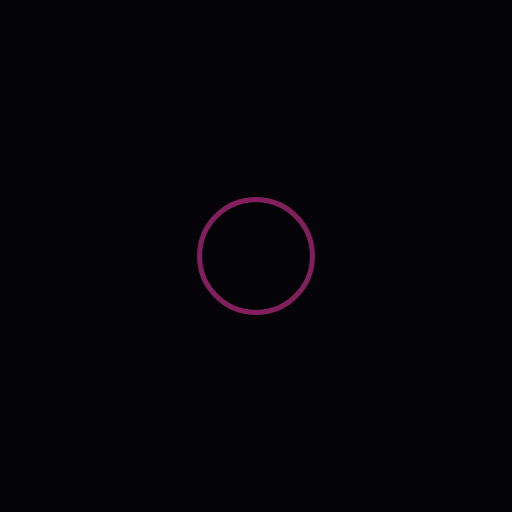
t = 0.00 s
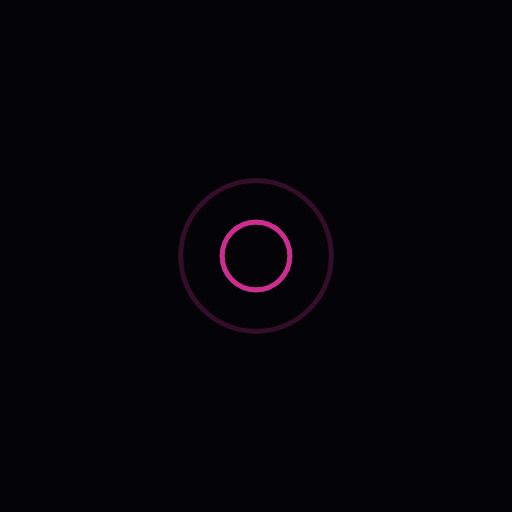
t = 0.31 s
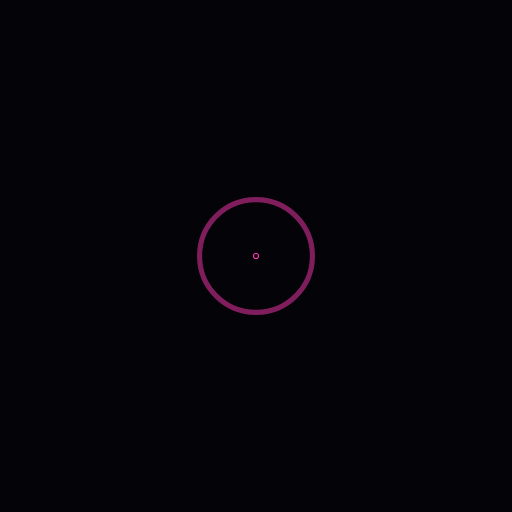
t = 0.61 s
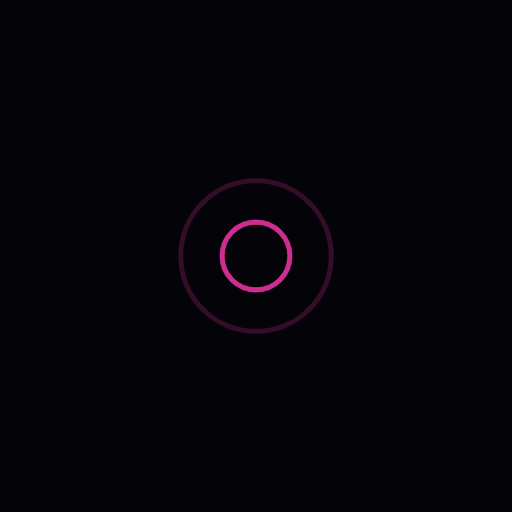
t = 0.92 s

The animated SVG that drew these frames (rendered in a browser with its animation timeline set to each time). Animation: 4 SMIL elements (animate=4); one cycle of 1.22 s, repeats indefinitely.

<?xml version="1.0" encoding="utf-8"?>
<svg xmlns="http://www.w3.org/2000/svg" xmlns:xlink="http://www.w3.org/1999/xlink"
  style="margin: auto; background: rgb(3, 3, 8); display: block; shape-rendering: auto;" width="510px" height="510px"
  viewBox="0 0 100 100" preserveAspectRatio="xMidYMid">
  <circle cx="50" cy="50" r="0" fill="none" stroke="#ff39b0" stroke-width="1">
    <animate attributeName="r" repeatCount="indefinite" dur="1.2195121951219512s" values="0;17" keyTimes="0;1"
      keySplines="0 0.2 0.8 1" calcMode="spline" begin="0s"></animate>
    <animate attributeName="opacity" repeatCount="indefinite" dur="1.2195121951219512s" values="1;0" keyTimes="0;1"
      keySplines="0.2 0 0.8 1" calcMode="spline" begin="0s"></animate>
  </circle>
  <circle cx="50" cy="50" r="0" fill="none" stroke="#ff39b0" stroke-width="1">
    <animate attributeName="r" repeatCount="indefinite" dur="1.2195121951219512s" values="0;17" keyTimes="0;1"
      keySplines="0 0.2 0.8 1" calcMode="spline" begin="-0.6097560975609756s"></animate>
    <animate attributeName="opacity" repeatCount="indefinite" dur="1.2195121951219512s" values="1;0" keyTimes="0;1"
      keySplines="0.2 0 0.8 1" calcMode="spline" begin="-0.6097560975609756s"></animate>
  </circle>
</svg>